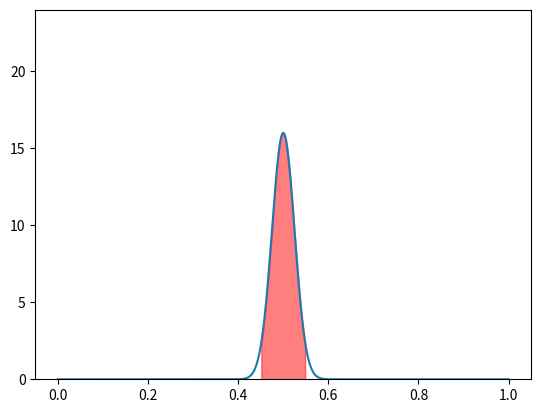

This figure's Python source:
# we are computing and plotting the area between two z-scores.

from math import sqrt
import numpy as np
import scipy.stats as st
import matplotlib.pyplot as plt


mean = 0.5
std = sqrt((mean * (1 - mean)) / 402)

print(mean, std)

alpha = 0.05

# z1 = (98 - mean) / std
# z2 = (102 - mean) / std

# print(z1, z2)

# print(f"Z1: {z1}")
# print(f"Z2: {z2}")

# print(st.norm.cdf(z2) - st.norm.cdf(z1))

# print(f"Area 1: {st.norm.cdf(z1)}")
# print(f"Area 2: {st.norm.cdf(z2)}")

# plot normal curve
x = np.linspace(0, 1, 1000)
y = 1 / (std * np.sqrt(2 * np.pi)) * np.exp(-((x - mean) ** 2) / (2 * std**2))

# y limit to 1.5 * maximum y
plt.ylim(0, 1.5 * np.max(y))

# shade area under curve from z1 to z2
# plt.fill_between(x, 0, y, where=(x <= mean + z2 * std) & (x >= mean + z1 * std), color="red", alpha=0.5)

# get z score given area under curve
z = st.norm.ppf(alpha / 2)
print(z)

# shade area under curve before -z and after z
plt.fill_between(x, 0, y, where=(x <= mean - z * std) & (x >= mean + z * std), color="red", alpha=0.5)

plt.plot(x, y)
plt.show()
